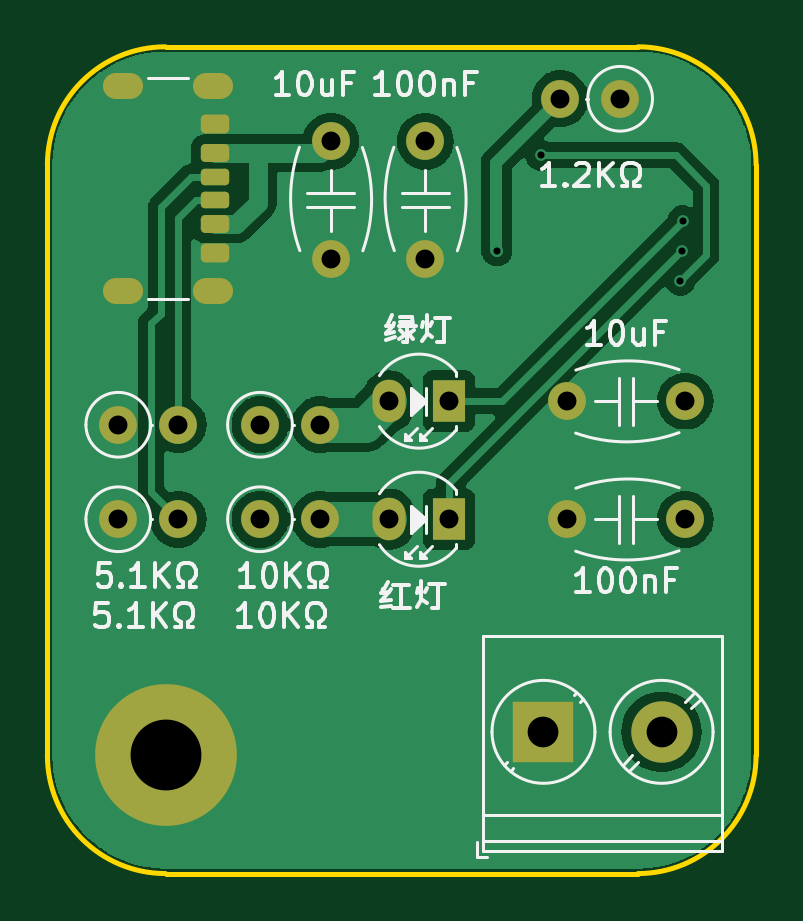
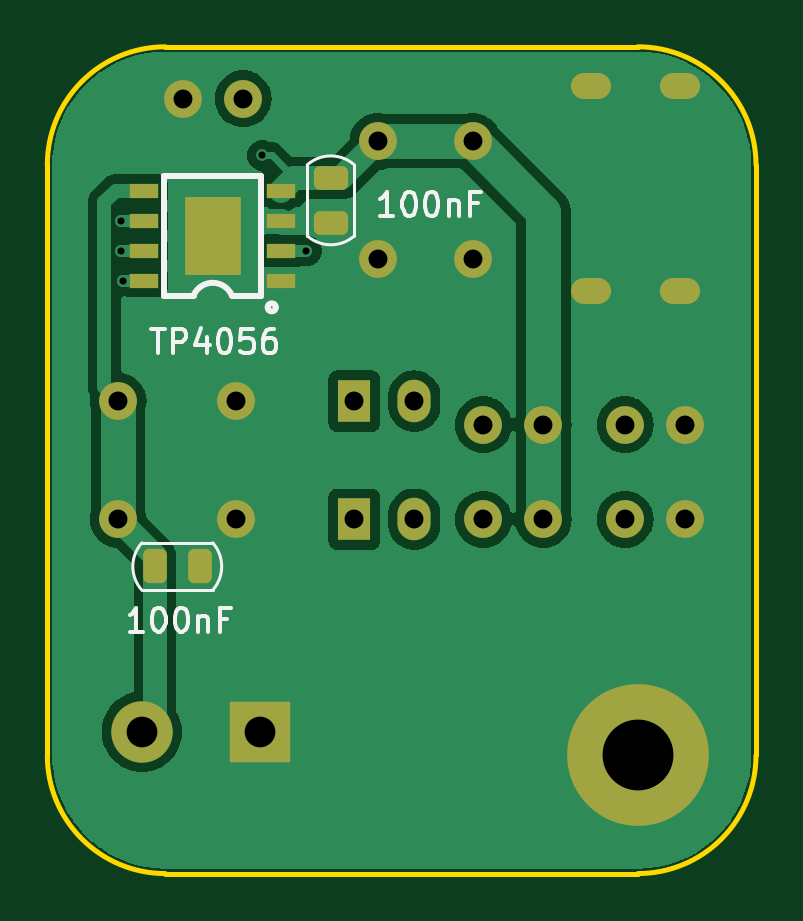
Circuit board: 11 layer files. Board 30.0 x 35.0 mm.
- drill: Drill_NPTH_Through.DRL (396 bytes)
- drill: Drill_PTH_Through.DRL (1426 bytes)
- outline: Gerber_BoardOutlineLayer.GKO (1343 bytes)
- bottom_copper: Gerber_BottomLayer.GBL (41346 bytes)
- paste: Gerber_BottomPasteMaskLayer.GBP (2032 bytes)
- bottom_silk: Gerber_BottomSilkscreenLayer.GBO (11756 bytes)
- bottom_mask: Gerber_BottomSolderMaskLayer.GBS (3400 bytes)
- top_copper: Gerber_TopLayer.GTL (43259 bytes)
- paste: Gerber_TopPasteMaskLayer.GTP (2325 bytes)
- top_silk: Gerber_TopSilkscreenLayer.GTO (32046 bytes)
- top_mask: Gerber_TopSolderMaskLayer.GTS (3529 bytes)

=== drill: Drill_NPTH_Through.DRL ===
;TYPE=PLATED
;Layer: NPTH_Through
;EasyEDA Pro Client v2.2.27.1, 2024-09-15 10:59:51
;Gerber Generator version 0.3
M48
; DRILL file {KiCad 8.0.5} date 2024-10-25T22:44:04+0800
; FORMAT={-:-/ absolute / inch / decimal}
; #@! TF.CreationDate,2024-10-25T22:44:04+08:00
; #@! TF.GenerationSoftware,Kicad,Pcbnew,8.0.5
; #@! TF.FileFunction,NonPlated,1,2,NPTH
FMAT,2
INCH
%
G90
G05
M30

=== drill: Drill_PTH_Through.DRL ===
;TYPE=PLATED
;Layer: PTH_Through
;EasyEDA Pro Client v2.2.27.1, 2024-09-15 10:59:51
;Gerber Generator version 0.3
M48
; DRILL file {KiCad 8.0.5} date 2024-10-25T22:44:04+0800
; FORMAT={-:-/ absolute / inch / decimal}
; #@! TF.CreationDate,2024-10-25T22:44:04+08:00
; #@! TF.GenerationSoftware,Kicad,Pcbnew,8.0.5
; #@! TF.FileFunction,Plated,1,2,PTH
FMAT,2
INCH
; #@! TA.AperFunction,Plated,PTH,ViaDrill
T1C0.0118
; #@! TA.AperFunction,Plated,PTH,ComponentDrill
T2C0.0236
; #@! TA.AperFunction,Plated,PTH,ComponentDrill
T3C0.0315
; #@! TA.AperFunction,Plated,PTH,ComponentDrill
T4C0.0512
; #@! TA.AperFunction,Plated,PTH,ComponentDrill
T5C0.1181
%
G90
G05
T1
X4.6864Y-4.277
X4.7598Y-4.1181
X4.9921Y-4.3268
X4.9947Y-4.277
X4.9961Y-4.227
T3
X4.0551Y-4.5669
X4.0551Y-4.7244
X4.1551Y-4.5669
X4.1551Y-4.7244
X4.2913Y-4.5669
X4.2913Y-4.7244
X4.3913Y-4.5669
X4.3913Y-4.7244
X4.4094Y-4.0945
X4.4094Y-4.2913
X4.5063Y-4.5276
X4.5063Y-4.7244
X4.5669Y-4.0945
X4.5669Y-4.2913
X4.6063Y-4.5276
X4.6063Y-4.7244
X4.7915Y-4.0236
X4.8031Y-4.5276
X4.8031Y-4.7244
X4.8915Y-4.0236
X5.0Y-4.5276
X5.0Y-4.7244
T4
X4.7638Y-5.0787
X4.9606Y-5.0787
T5
X4.1339Y-5.1181
T2
G00X4.0748Y-4.0031
M15
G01X4.0512Y-4.0031
M16
G05
G00X4.0748Y-4.3433
M15
G01X4.0512Y-4.3433
M16
G05
G00X4.2244Y-4.0031
M15
G01X4.2008Y-4.0031
M16
G05
G00X4.2244Y-4.3433
M15
G01X4.2008Y-4.3433
M16
G05
M30

=== outline: Gerber_BoardOutlineLayer.GKO ===
G04 Layer: BoardOutlineLayer*
G04 EasyEDA Pro v2.2.27.1, 2024-09-15 10:59:50*
G04 Gerber Generator version 0.3*
G04 Scale: 100 percent, Rotated: No, Reflected: No*
G04 Dimensions in millimeters*
G04 Leading zeros omitted, absolute positions, 3 integers and 5 decimals*
%TF.GenerationSoftware,KiCad,Pcbnew,8.0.5*%
%TF.CreationDate,2024-10-25T22:44:06+08:00*%
%TF.ProjectId,TP4056_Lithium_battery_charging,54503430-3536-45f4-9c69-746869756d5f,rev?*%
%TF.SameCoordinates,Original*%
%TF.FileFunction,Profile,NP*%
%FSLAX46Y46*%
G04 Gerber Fmt 4.6, Leading zero omitted, Abs format (unit mm)*
G04 Created by KiCad (PCBNEW 8.0.5) date 2024-10-25 22:44:06*
%MOMM*%
%LPD*%
G01*
G04 APERTURE LIST*
%TA.AperFunction,Profile*%
%ADD10C,0.200000*%
%TD*%
G04 APERTURE END LIST*
D10*
X130000000Y-130000000D02*
G75*
G02*
X125000000Y-135000000I-5000000J0D01*
G01*
X125000000Y-100000000D02*
G75*
G02*
X130000000Y-105000000I0J-5000000D01*
G01*
X105000000Y-135000000D02*
G75*
G02*
X100000000Y-130000000I0J5000000D01*
G01*
X100000000Y-105000000D02*
G75*
G02*
X105000000Y-100000000I5000000J0D01*
G01*
X125000000Y-135000000D02*
X105000000Y-135000000D01*
X130000000Y-105000000D02*
X130000000Y-130000000D01*
X105000000Y-100000000D02*
X125000000Y-100000000D01*
X100000000Y-130000000D02*
X100000000Y-105000000D01*
M02*

=== bottom_copper: Gerber_BottomLayer.GBL (41346 bytes, source omitted) ===
=== paste: Gerber_BottomPasteMaskLayer.GBP (2032 bytes, source withheld) ===
=== bottom_silk: Gerber_BottomSilkscreenLayer.GBO (11756 bytes, source omitted) ===
=== bottom_mask: Gerber_BottomSolderMaskLayer.GBS (3400 bytes, source withheld) ===
=== top_copper: Gerber_TopLayer.GTL (43259 bytes, source omitted) ===
=== paste: Gerber_TopPasteMaskLayer.GTP (2325 bytes, source withheld) ===
=== top_silk: Gerber_TopSilkscreenLayer.GTO (32046 bytes, source omitted) ===
=== top_mask: Gerber_TopSolderMaskLayer.GTS (3529 bytes, source withheld) ===
